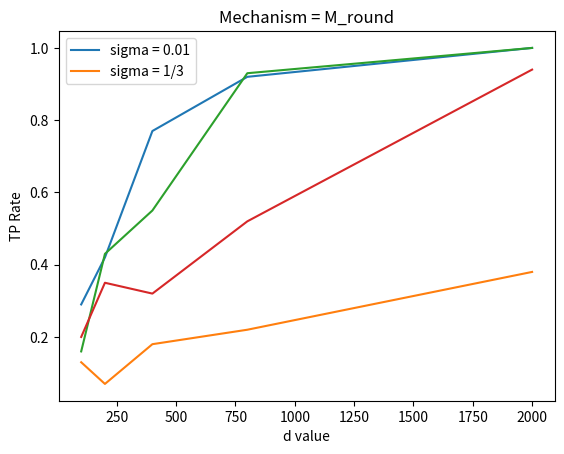

Source code (Python):
#!/usr/bin/env python3
import numpy as np
import matplotlib.pyplot as plt


def run_membership_attack(d, n, sigma, mechanism="m"):
    X = [[-1 if np.random.rand() < 0.5 else 1 for _ in range(d)] for _ in range(n)]  # Data X
    X1 = [[-1 if np.random.rand() < 0.5 else 1 for _ in range(d)] for _ in range(n)]  # Random Data
    # Compute A
    if mechanism == "mround":
        A = sigma * np.round(np.average(X, axis=0) / sigma)
    else:
        A = np.average(X, axis=0) + np.random.normal(0, sigma, d)
    # compute similarity score
    scores_in = np.array([np.dot(A, X[i]) for i in range(n)])
    scores_out = np.array([np.dot(A, X1[i]) for i in range(n)])
    # compute overlap
    percentile95 = np.percentile(scores_out, 95)
    scores_in_gt = np.array([1 if scores_in[i] >= percentile95 else 0 for i in range(n)])
    tp_rate = np.average(scores_in_gt)
    return tp_rate


def main():
    ds = [100, 200, 400, 800, 2000]
    sigma1 = [run_membership_attack(d, 100, 0.01) for d in ds]
    sigma2 = [run_membership_attack(d, 100, 1 / 3) for d in ds]
    plt.plot(ds, sigma1, ds, sigma2)
    plt.ylabel("TP Rate")
    plt.xlabel("d value")
    plt.title("Mechanism = Uniform Noise")
    plt.legend(["sigma = 0.01", "sigma = 1/3"])
    plt.show()
    sigma1 = [run_membership_attack(d, 100, 0.01, mechanism="mround") for d in ds]
    sigma2 = [run_membership_attack(d, 100, 1 / 3, mechanism="mround") for d in ds]
    plt.plot(ds, sigma1, ds, sigma2)
    plt.ylabel("TP Rate")
    plt.xlabel("d value")
    plt.title("Mechanism = M_round")
    plt.legend(["sigma = 0.01", "sigma = 1/3"])
    plt.show()


if __name__ == '__main__':
    main()
